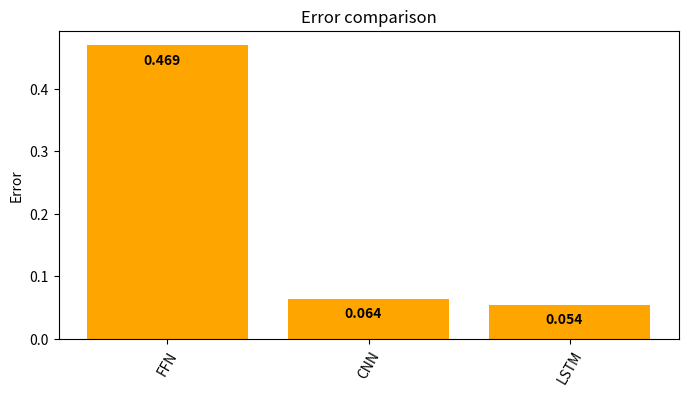
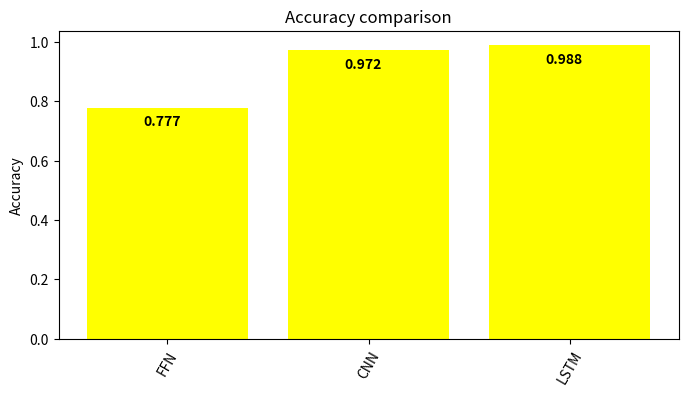

Reproduce these figures in Python, in order.
import matplotlib.pyplot as plt
import numpy as np


plt.figure(1, figsize=(8,4))
x = np.arange(3)
errors = [0.4690, 0.0640, 0.0543]
plt.bar(x, errors, color='orange')
plt.title('Error comparison')
plt.ylabel('Error')
plt.xticks(x, ['FFN','CNN','LSTM'], rotation=60)
for i, v in enumerate(errors):
    plt.text(i-0.12,v-0.03, '%.3f' % v, color='black',fontweight='bold')
plt.show()

plt.figure(2, figsize=(8,4))
x = np.arange(3)
accuracy = [0.7775, 0.9717, 0.9875]
plt.bar(x, accuracy, color='yellow')
plt.title('Accuracy comparison')
plt.ylabel('Accuracy')
plt.xticks(x, ['FFN','CNN','LSTM'], rotation=60)
for i, v in enumerate(accuracy):
    plt.text(i-0.12,v-0.06, '%.3f' % v, color='black',fontweight='bold')
plt.show()